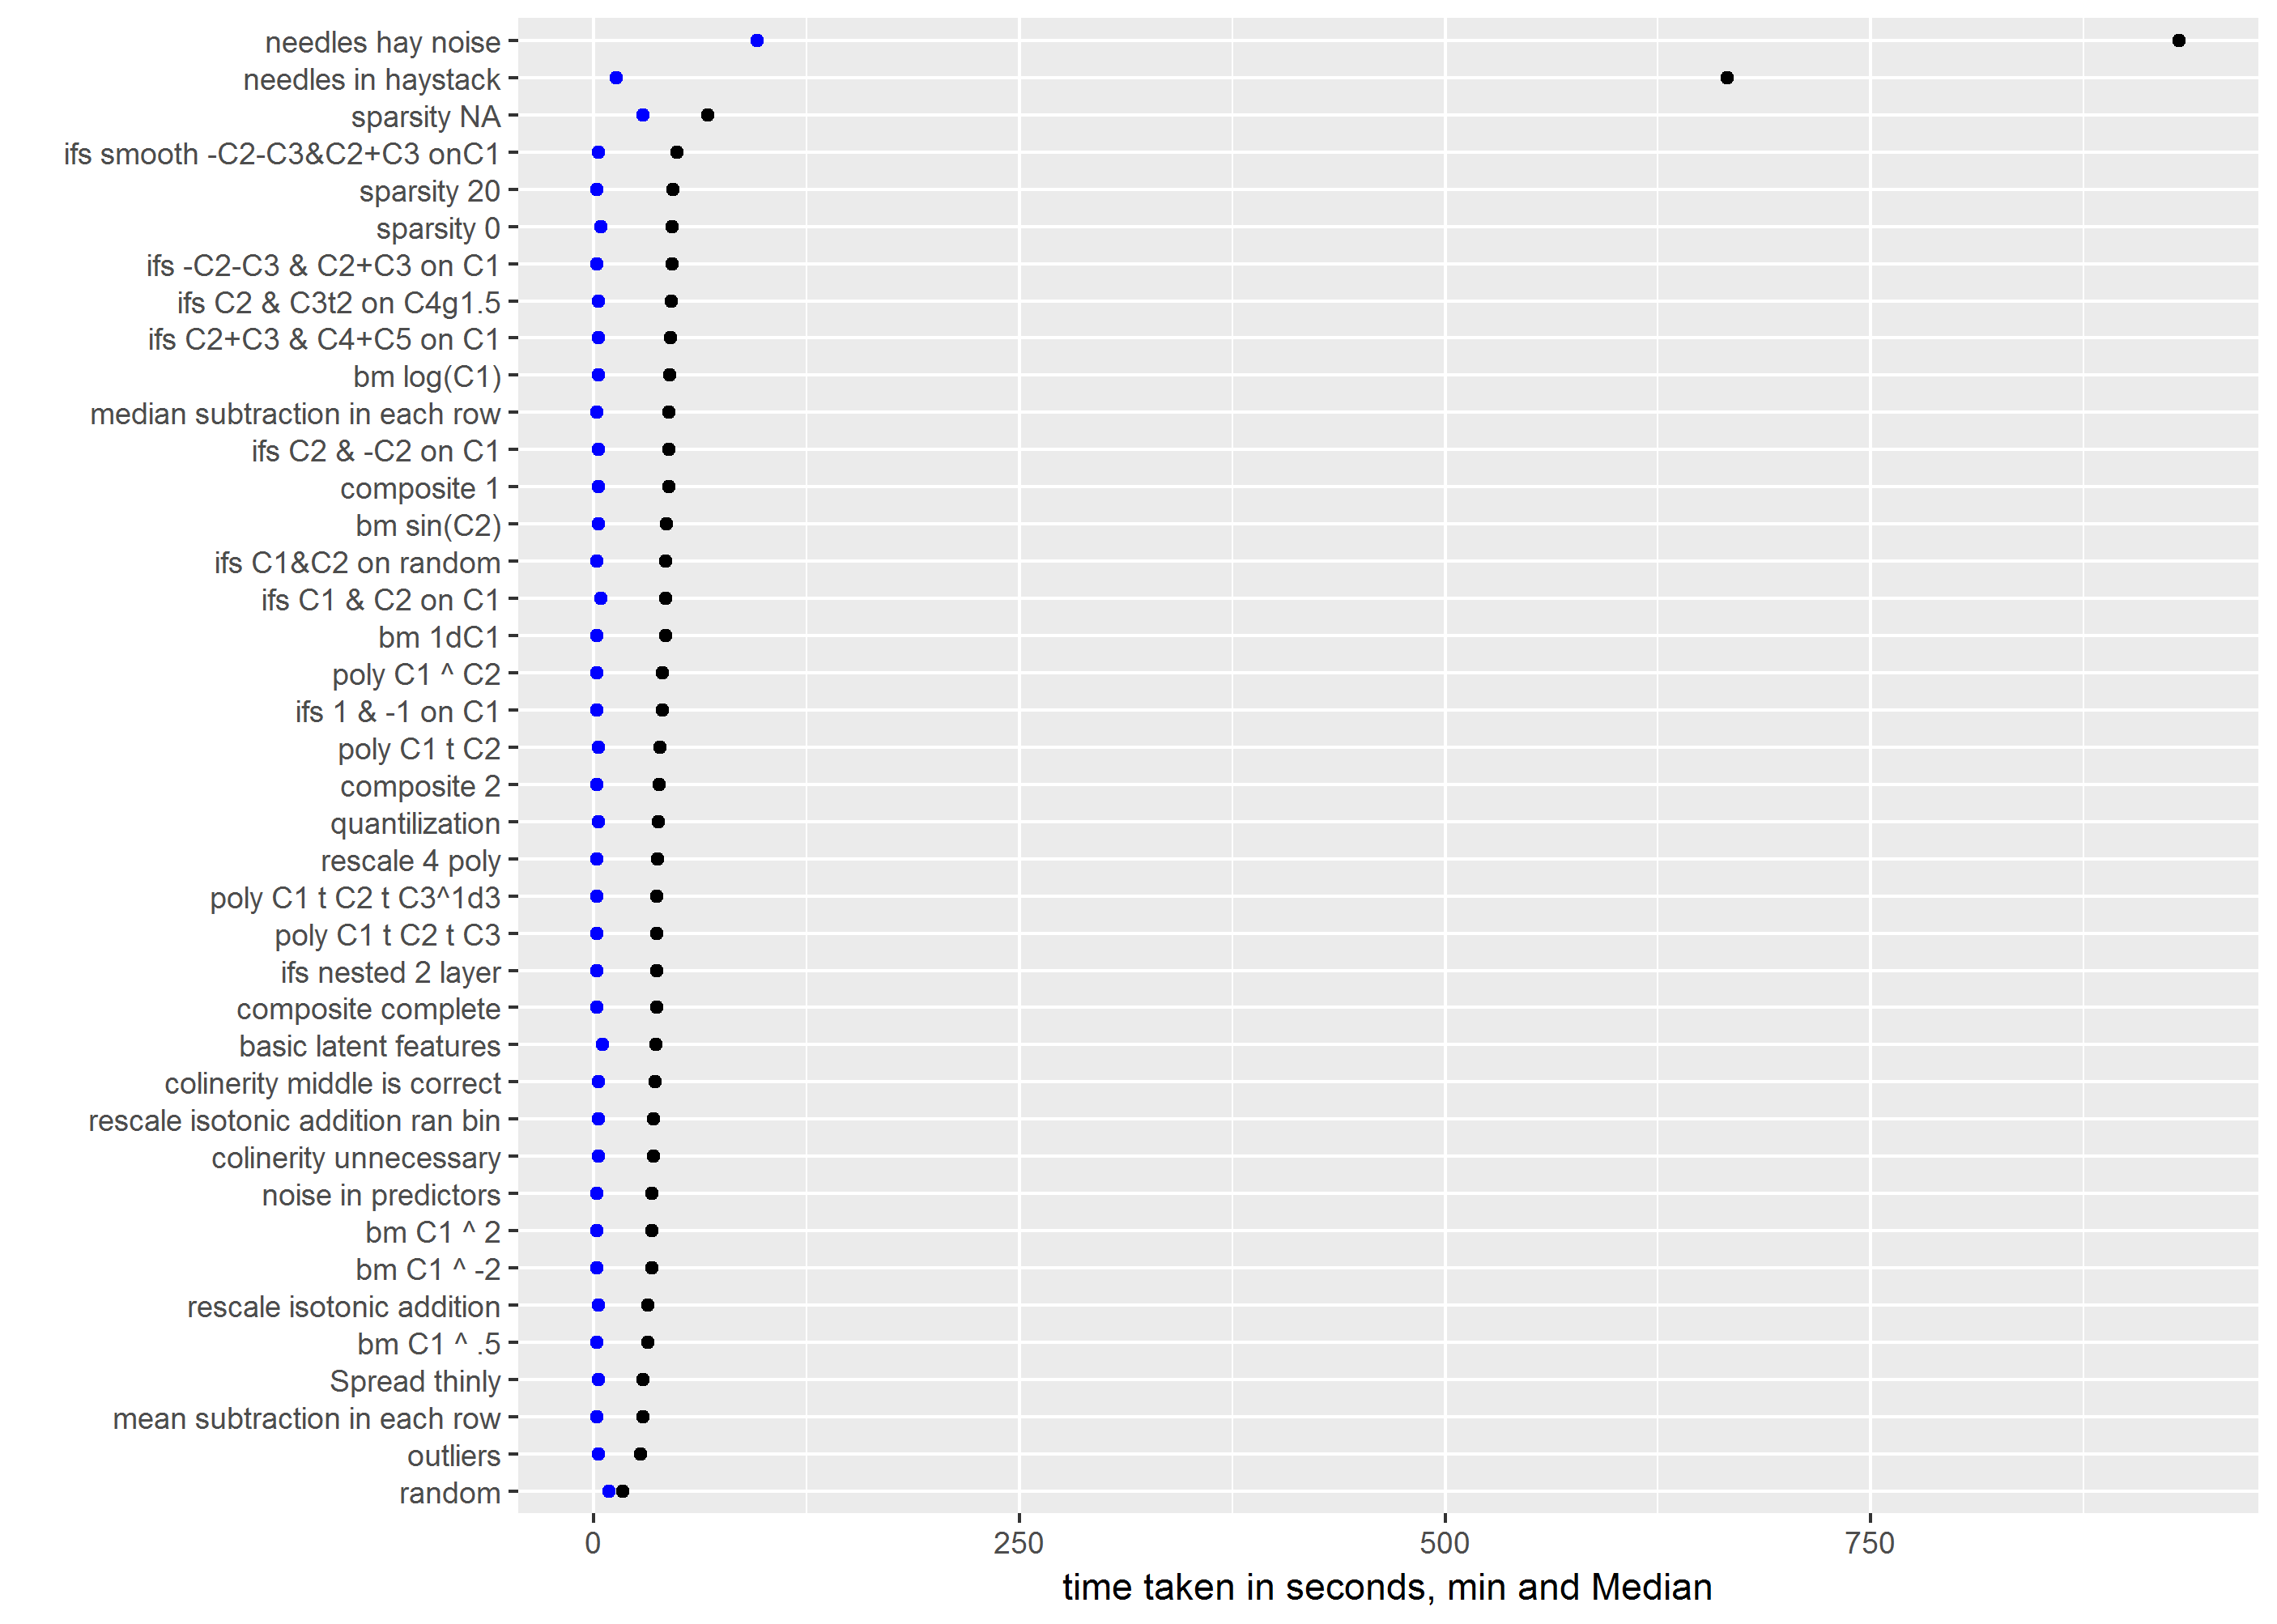

Data behind this chart, as committed beside it:
random, 9, 17, 28, 58
outliers, 3, 27.5, 79.21, 1110
Spread thinly, 3, 29, 78.58, 760
mean subtraction in each row, 2, 29, 89.04, 1613
bm C1 ^ .5, 2, 32, 93.04, 936
rescale isotonic addition, 3, 32, 110.7, 1765
bm C1 ^ -2, 2, 34, 76.34, 736
bm C1 ^ 2, 2, 34, 93.34, 1258
noise in predictors, 2, 34, 104.5, 1149
colinerity unnecessary, 3, 35, 78.79, 920
rescale isotonic addition ran bin, 3, 35, 102.4, 1163
colinerity middle is correct, 3, 36, 101.3, 1142
basic latent features, 5, 36.5, 378.1, 31401
poly C1 t C2 t C3^1d3, 2, 37, 80.95, 1020
ifs nested 2 layer, 2, 37, 102.5, 945
poly C1 t C2 t C3, 2, 37, 115, 1387
composite complete, 2, 37, 151.9, 6009
rescale 4 poly, 2, 37.5, 146.2, 2072
quantilization, 3, 38, 312.7, 12100
composite 2, 2, 38.5, 170, 5788
poly C1 t C2, 3, 39, 115.8, 1649
poly C1 ^ C2, 2, 40.5, 87.98, 698
ifs 1 & -1 on C1, 2, 40.5, 118.3, 1402
bm 1dC1, 2, 42, 114.1, 1014
ifs C1 & C2 on C1, 4, 42, 115.2, 1402
ifs C1&C2 on random, 2, 42, 123.1, 1738
bm sin(C2), 3, 42.5, 579.5, 47817
median subtraction in each row, 2, 44, 98.9, 741
composite 1, 3, 44, 101.6, 1635
ifs C2 & -C2 on C1, 3, 44, 118, 1095
bm log(C1), 3, 44.5, 94.79, 1268
ifs C2+C3 & C4+C5 on C1, 3, 45, 128.2, 1539
ifs C2 & C3t2 on C4g1.5, 3, 45.5, 130, 1237
ifs -C2-C3 & C2+C3 on C1, 2, 46, 113.8, 1162
sparsity 0, 4, 46, 192.9, 5720
sparsity 20, 2, 46.5, 107.3, 729
ifs smooth -C2-C3&C2+C3 onC1, 3, 49, 125.4, 1065
sparsity NA, 29, 67, 142.6, 1116
needles in haystack, 13, 665.5, 3961, 45270
needles hay noise, 96, 931, 6347, 35612
